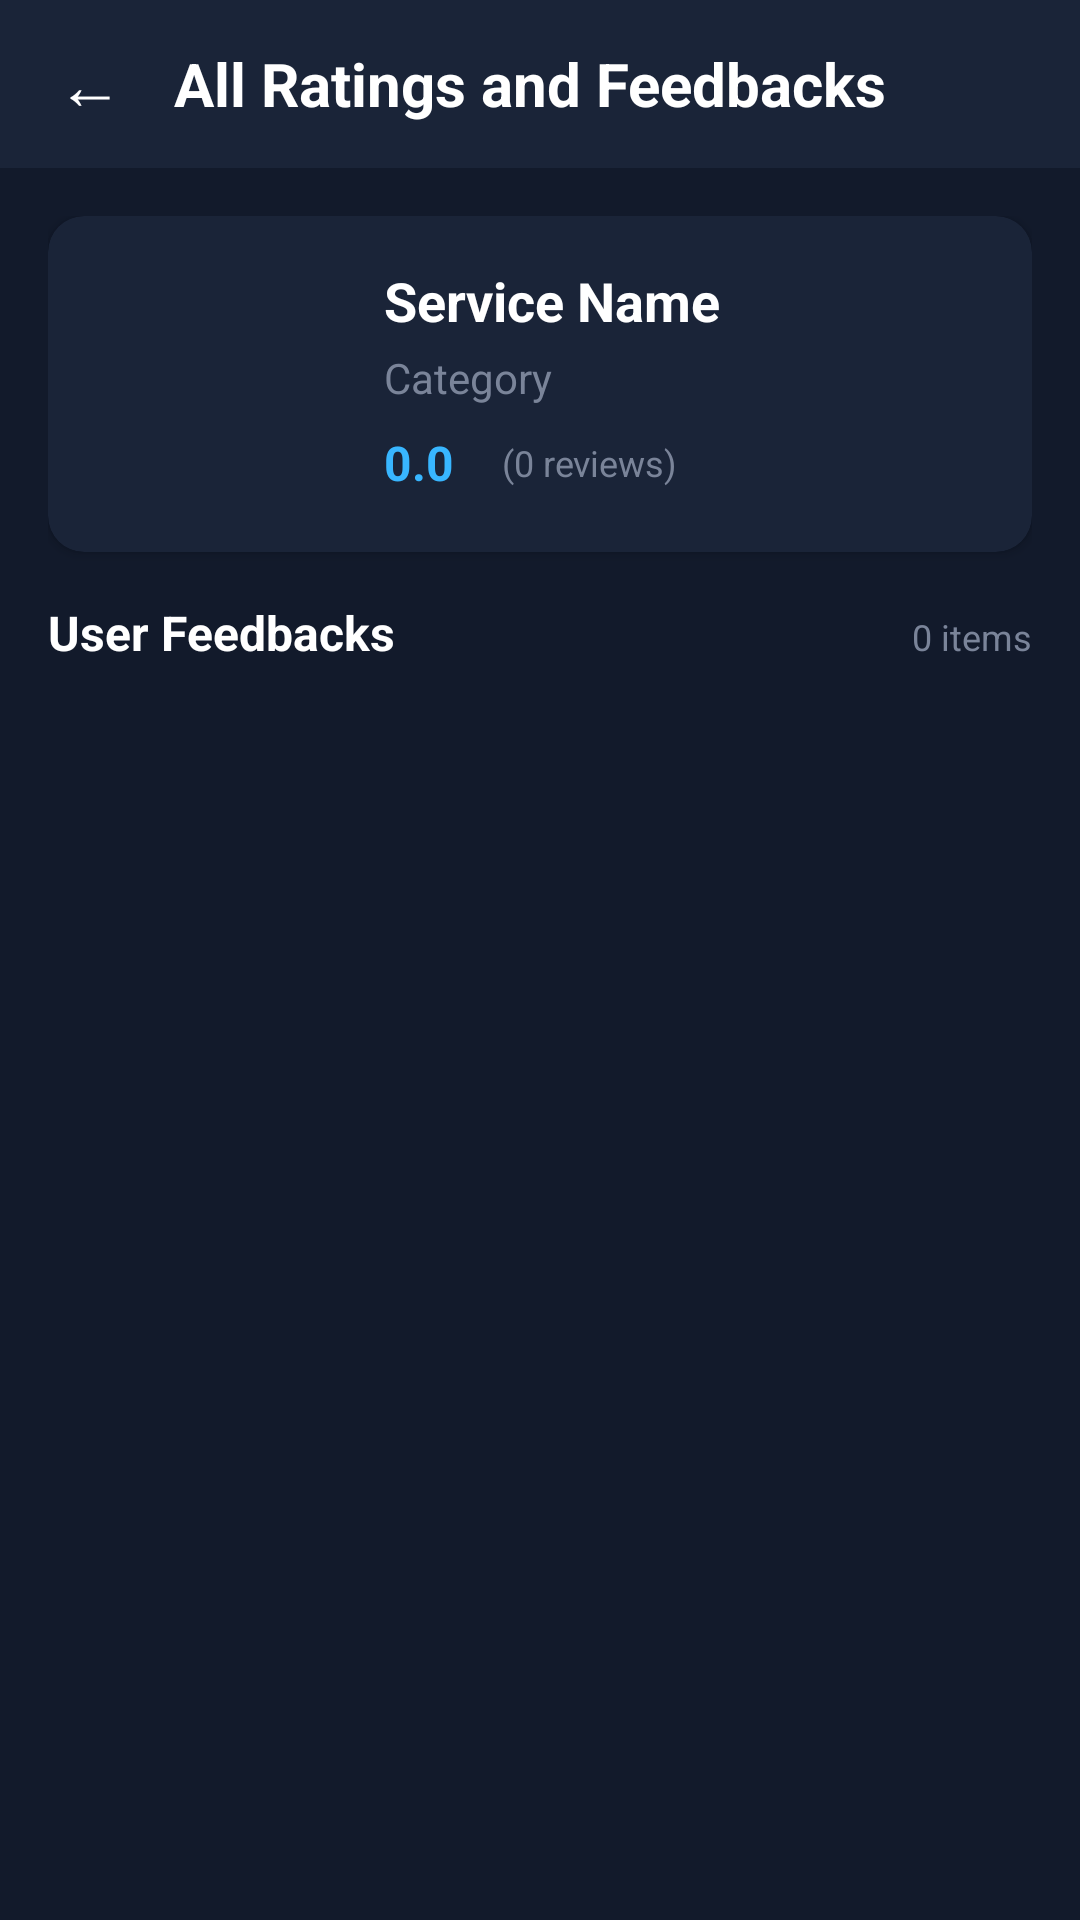

Produce the Android XML layout that renders to this screen, including the resource entries it uses.
<!-- AndroidManifest.xml: application theme Theme.RateFlow -->
<!-- res/layout/admin_view_ratings.xml -->
<?xml version="1.0" encoding="utf-8"?>
<LinearLayout xmlns:android="http://schemas.android.com/apk/res/android"
    xmlns:app="http://schemas.android.com/apk/res-auto"
    android:layout_width="match_parent"
    android:layout_height="match_parent"
    android:orientation="vertical"
    android:background="#121A2B">

    
    <LinearLayout
        android:layout_width="match_parent"
        android:layout_height="56dp"
        android:orientation="horizontal"
        android:gravity="center_vertical"
        android:background="#1A2438"
        android:paddingStart="12dp"
        android:paddingEnd="12dp">

        <TextView
            android:id="@+id/btnBack"
            android:layout_width="36dp"
            android:layout_height="36dp"
            android:text="←"
            android:textColor="#FFFFFF"
            android:textSize="22sp"
            android:gravity="center"
            android:layout_marginEnd="10dp" />

        <TextView
            android:layout_width="0dp"
            android:layout_height="wrap_content"
            android:layout_weight="1"
            android:text="All Ratings and Feedbacks"
            android:textColor="#FFFFFF"
            android:textSize="20sp"
            android:textStyle="bold" />

    </LinearLayout>

    
    <LinearLayout
        android:layout_width="match_parent"
        android:layout_height="match_parent"
        android:orientation="vertical"
        android:padding="16dp">

        
        <com.google.android.material.card.MaterialCardView
            android:layout_width="match_parent"
            android:layout_height="wrap_content"
            android:layout_marginBottom="16dp"
            app:cardCornerRadius="12dp"
            app:cardElevation="2dp"
            app:cardBackgroundColor="#1A2438">

            <LinearLayout
                android:layout_width="match_parent"
                android:layout_height="wrap_content"
                android:orientation="horizontal"
                android:padding="16dp">

                <ImageView
                    android:id="@+id/ivServiceImage"
                    android:layout_width="80dp"
                    android:layout_height="80dp"
                    android:scaleType="centerCrop"
                    android:src="@drawable/ic_service_placeholder"
                    app:cardCornerRadius="8dp" />

                <LinearLayout
                    android:layout_width="0dp"
                    android:layout_height="wrap_content"
                    android:layout_weight="1"
                    android:layout_marginStart="16dp"
                    android:orientation="vertical">

                    <TextView
                        android:id="@+id/tvServiceName"
                        android:layout_width="wrap_content"
                        android:layout_height="wrap_content"
                        android:text="Service Name"
                        android:textColor="#FFFFFF"
                        android:textSize="18sp"
                        android:textStyle="bold" />

                    <TextView
                        android:id="@+id/tvServiceCategory"
                        android:layout_width="wrap_content"
                        android:layout_height="wrap_content"
                        android:layout_marginTop="4dp"
                        android:text="Category"
                        android:textColor="#7A8499"
                        android:textSize="14sp" />

                    <LinearLayout
                        android:layout_width="wrap_content"
                        android:layout_height="wrap_content"
                        android:layout_marginTop="8dp"
                        android:orientation="horizontal"
                        android:gravity="center_vertical">

                        <TextView
                            android:id="@+id/tvAverageRating"
                            android:layout_width="wrap_content"
                            android:layout_height="wrap_content"
                            android:text="0.0"
                            android:textColor="#38B6FF"
                            android:textSize="16sp"
                            android:textStyle="bold" />

                        <LinearLayout
                            android:id="@+id/averageStarsContainer"
                            android:layout_width="wrap_content"
                            android:layout_height="wrap_content"
                            android:layout_marginStart="8dp"
                            android:orientation="horizontal" />

                        <TextView
                            android:id="@+id/tvRatingCount"
                            android:layout_width="wrap_content"
                            android:layout_height="wrap_content"
                            android:layout_marginStart="8dp"
                            android:text="(0 reviews)"
                            android:textColor="#7A8499"
                            android:textSize="12sp" />

                    </LinearLayout>

                </LinearLayout>

            </LinearLayout>

        </com.google.android.material.card.MaterialCardView>

        
        <LinearLayout
            android:layout_width="match_parent"
            android:layout_height="wrap_content"
            android:orientation="horizontal"
            android:layout_marginBottom="12dp">

            <TextView
                android:layout_width="0dp"
                android:layout_height="wrap_content"
                android:layout_weight="1"
                android:text="User Feedbacks"
                android:textColor="#FFFFFF"
                android:textSize="16sp"
                android:textStyle="bold" />

            <TextView
                android:id="@+id/tvFeedbackCount"
                android:layout_width="wrap_content"
                android:layout_height="wrap_content"
                android:text="0 items"
                android:textColor="#7A8499"
                android:textSize="12sp" />

        </LinearLayout>

        
        <androidx.recyclerview.widget.RecyclerView
            android:id="@+id/recyclerFeedbacks"
            android:layout_width="match_parent"
            android:layout_height="0dp"
            android:layout_weight="1"
            android:clipToPadding="false"
            android:paddingBottom="16dp" />

        
        <LinearLayout
            android:id="@+id/layoutEmpty"
            android:layout_width="match_parent"
            android:layout_height="match_parent"
            android:orientation="vertical"
            android:gravity="center"
            android:visibility="gone">

            <TextView
                android:layout_width="wrap_content"
                android:layout_height="wrap_content"
                android:text="📝"
                android:textSize="64sp" />

            <TextView
                android:layout_width="wrap_content"
                android:layout_height="wrap_content"
                android:text="No feedbacks yet"
                android:textColor="#FFFFFF"
                android:textSize="18sp"
                android:textStyle="bold"
                android:layout_marginTop="16dp" />

            <TextView
                android:layout_width="wrap_content"
                android:layout_height="wrap_content"
                android:text="Feedbacks from users will appear here"
                android:textColor="#7A8499"
                android:textSize="14sp"
                android:layout_marginTop="8dp" />

        </LinearLayout>

        
        <ProgressBar
            android:id="@+id/progressBar"
            android:layout_width="wrap_content"
            android:layout_height="wrap_content"
            android:layout_gravity="center"
            android:visibility="gone" />

    </LinearLayout>

</LinearLayout>
<!-- resources referenced by this layout -->
<resources>
  <style name="Theme.RateFlow" parent="Theme.MaterialComponents.DayNight.NoActionBar">
          
          <item name="colorPrimary">#00BFFF</item>
          <item name="colorPrimaryVariant">#0099CC</item>
          <item name="colorOnPrimary">#FFFFFF</item>
  
          
          <item name="colorSecondary">#00BFFF</item>
          <item name="colorSecondaryVariant">#0099CC</item>
          <item name="colorOnSecondary">#FFFFFF</item>
  
          
          <item name="android:statusBarColor">#0D1B3E</item>
  
          
          <item name="android:windowBackground">#0D1B3E</item>
      </style>
</resources>
